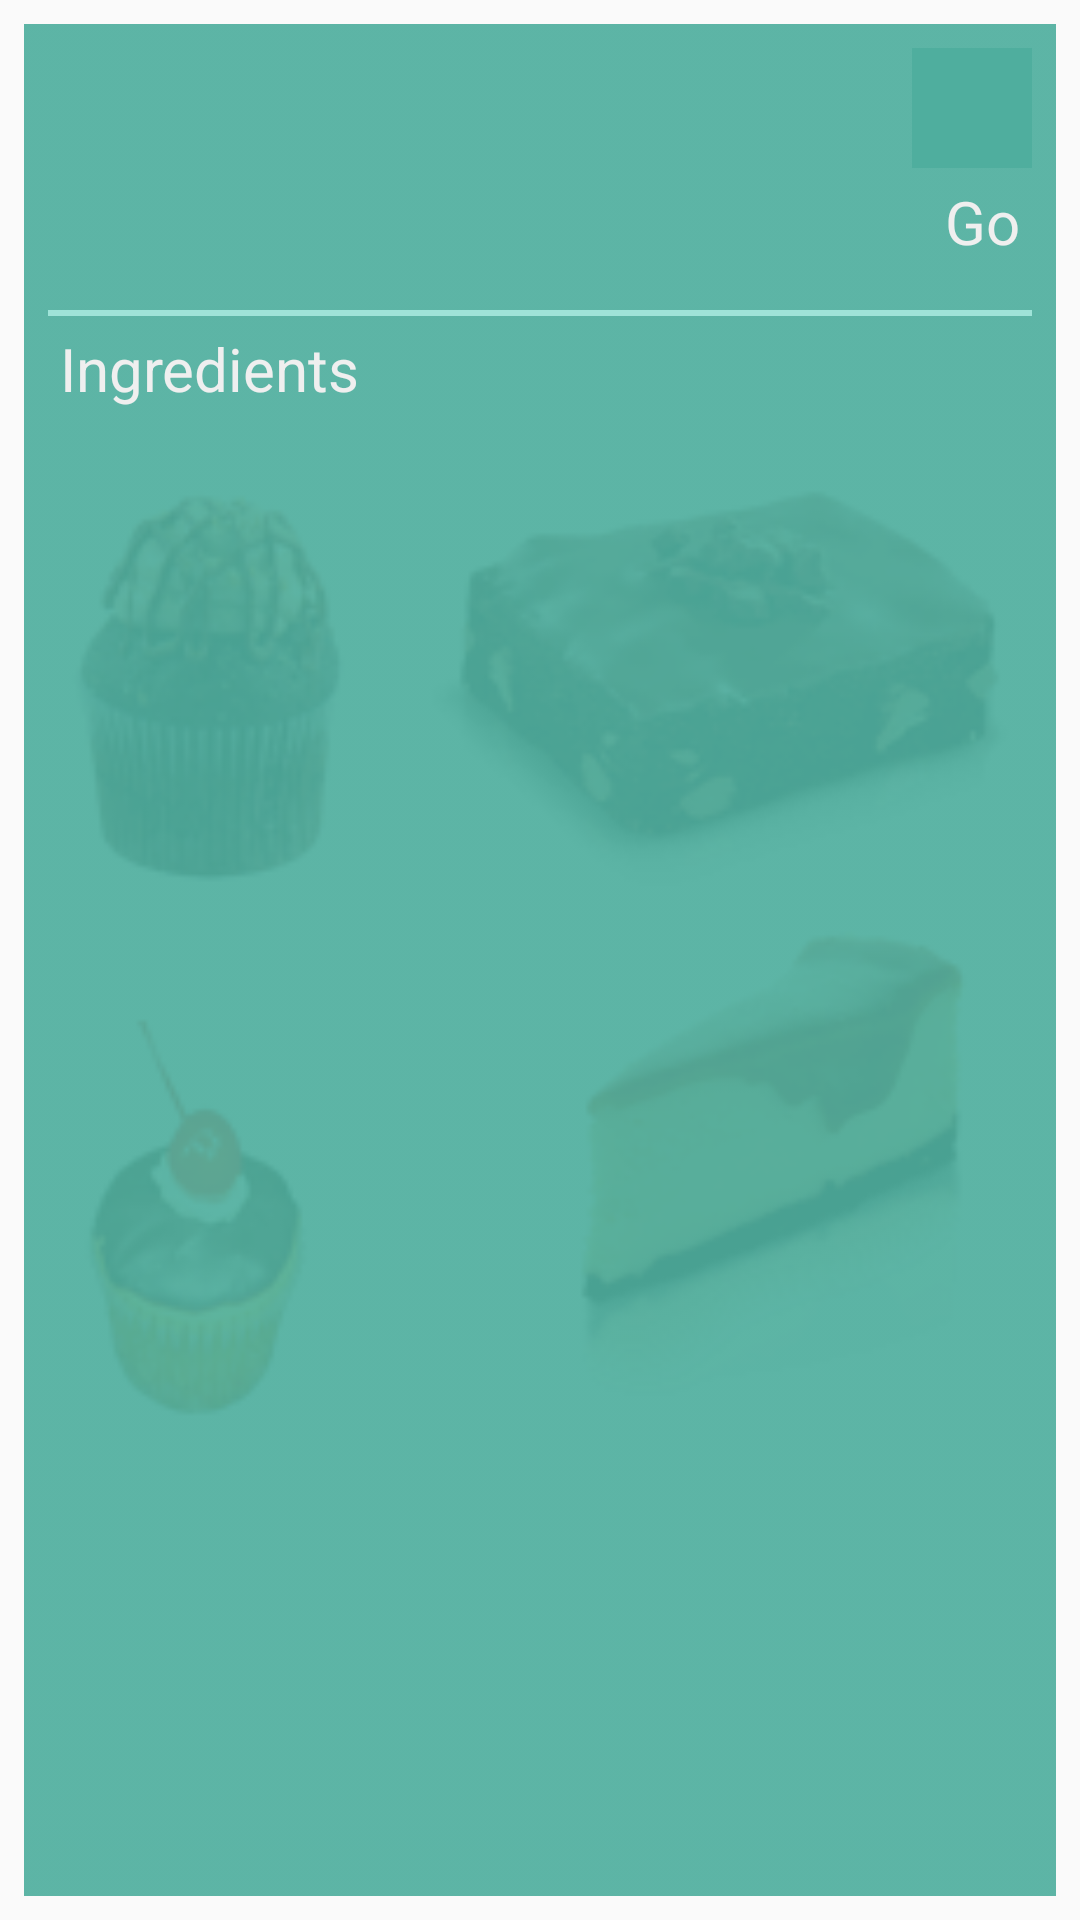

Reconstruct the res/layout file that produces this screen, plus the resources it refers to.
<!-- AndroidManifest.xml: application theme AppTheme -->
<!-- res/layout/recipe_widget.xml -->
<FrameLayout xmlns:android="http://schemas.android.com/apk/res/android"
    xmlns:tools="http://schemas.android.com/tools"
    android:layout_width="match_parent"
    android:layout_height="match_parent"
    android:padding="@dimen/widget_margin">

    <ImageView
        android:layout_width="match_parent"
        android:layout_height="match_parent"
        android:contentDescription="@string/txt_background_image_widget"
        android:scaleType="centerCrop"
        android:src="@drawable/bg_widget" />

    <TextView
        android:id="@+id/appwidget_text"
        android:layout_width="wrap_content"
        android:layout_height="wrap_content"
        android:layout_gravity="center"
        android:layout_margin="@dimen/margin_large"
        android:contentDescription="@string/appwidget_text"
        android:gravity="center"
        android:text="@string/appwidget_text"
        android:textColor="@color/textPrimary"
        android:textSize="@dimen/txt_regular"
        android:textStyle="bold|italic"
        android:visibility="gone" />

    <RelativeLayout
        android:id="@+id/rl_remote_widget_holder"
        android:layout_width="match_parent"
        android:layout_height="match_parent">

        <TextView
            android:id="@+id/remote_recipe_name"
            style="@style/remote_recipe_name_style"
            android:layout_width="wrap_content"
            android:layout_height="wrap_content"
            android:layout_alignParentStart="true"
            android:layout_alignParentTop="true"
            android:layout_toStartOf="@+id/remote_clear_status"
            android:textStyle="bold"
            tools:text="Yellow Cake" />

        <TextView
            android:id="@+id/remote_status"
            style="@style/remote_recipe_ingredient"
            android:layout_width="wrap_content"
            android:layout_height="wrap_content"
            android:layout_alignParentStart="true"
            android:layout_below="@+id/remote_recipe_name"
            android:layout_marginTop="@dimen/margin_small"
            android:layout_toStartOf="@+id/remote_status_continue"
            android:textStyle="bold"
            tools:text="You are on step 5" />

        <TextView
            android:id="@+id/remote_status_continue"
            style="@style/remote_recipe_ingredient"
            android:layout_width="wrap_content"
            android:layout_height="wrap_content"
            android:layout_alignParentEnd="true"
            android:layout_below="@+id/remote_recipe_name"
            android:layout_marginStart="@dimen/margin_large"
            android:layout_marginTop="@dimen/margin_small"
            android:drawableEnd="@drawable/ic_next_arrow"
            android:gravity="center"
            android:text="@string/txt_continue" />

        
        <FrameLayout
            android:id="@+id/status_separator"
            android:layout_width="match_parent"
            android:layout_height="2dp"
            android:layout_below="@+id/remote_status"
            android:layout_marginEnd="@dimen/margin_medium"
            android:layout_marginStart="@dimen/margin_medium"
            android:layout_marginTop="@dimen/margin_small"
            android:background="@color/colorPrimaryLight" />

        <ImageButton
            android:id="@+id/remote_clear_status"
            android:layout_width="@dimen/box_small"
            android:layout_height="@dimen/box_small"
            android:layout_alignParentEnd="true"
            android:layout_alignParentTop="true"
            android:layout_margin="@dimen/margin_medium"
            android:layout_marginTop="@dimen/margin_medium"
            android:background="@color/colorPrimary"
            android:contentDescription="@string/remote_clear_status"
            android:src="@drawable/ic_refresh" />

        <TextView
            android:id="@+id/remote_label_ingredients"
            style="@style/remote_recipe_ingredient"
            android:layout_width="wrap_content"
            android:layout_height="wrap_content"
            android:layout_alignParentStart="true"
            android:layout_below="@+id/status_separator"
            android:layout_marginTop="@dimen/margin_small"
            android:text="@string/txt_ingredients" />

        <ListView
            android:id="@+id/remote_list_ingredient"
            style="@style/recipe_step_style"
            android:layout_width="match_parent"
            android:layout_height="match_parent"
            android:layout_below="@+id/remote_label_ingredients"
            android:layout_marginTop="@dimen/margin_small"
            tools:text="ingredients go here">

        </ListView>
    </RelativeLayout>
</FrameLayout>
<!-- resources referenced by this layout -->
<resources>
  <color name="colorPrimary">#4FAE9E</color>
  <color name="colorPrimaryLight">#9FE3D8</color>
  <color name="textPrimary">#EFEFEF</color>
  <dimen name="box_small">40dp</dimen>
  <dimen name="margin_large">12dp</dimen>
  <dimen name="margin_medium">8dp</dimen>
  <dimen name="margin_small">4dp</dimen>
  <dimen name="txt_regular">20sp</dimen>
  <dimen name="widget_margin">8dp</dimen>
  <!-- drawable bg_widget: png bitmap (drawable-nodpi, 41691 bytes) -->
  <string name="appwidget_text">No recipe viewed yet. Tap to get started</string>
  <string name="remote_clear_status">Resets widget status</string>
  <string name="txt_background_image_widget">Widget background</string>
  <string name="txt_continue">Go</string>
  <string name="txt_ingredients">Ingredients</string>
  <style name="recipe_step_style">
          <item name="android:textSize">@dimen/txt_regular</item>
          <item name="android:textColor">@color/textPrimary</item>
          <item name="android:layout_marginTop">@dimen/margin_large</item>
          <item name="android:layout_marginBottom">@dimen/margin_large</item>
          <item name="android:layout_marginStart">@dimen/margin_large</item>
          <item name="android:layout_marginEnd">@dimen/margin_large</item>
      </style>
  <style name="remote_recipe_ingredient" parent="recipe_step_style">
          <item name="android:textSize">@dimen/txt_remote_small</item>
      </style>
  <style name="remote_recipe_name_style" parent="recipe_name_style">
          <item name="android:textSize">@dimen/txt_remote_regular</item>
      </style>
  <style name="AppTheme" parent="Theme.AppCompat.Light.DarkActionBar">
          
          <item name="colorPrimary">@color/colorPrimary</item>
          <item name="colorPrimaryDark">@color/colorPrimaryDark</item>
          <item name="colorAccent">@color/colorAccent</item>
      </style>
  <dimen name="txt_remote_small">20sp</dimen>
  
      // Box
  <style name="recipe_name_style">
          <item name="android:textSize">@dimen/txt_x_large</item>
          <item name="android:layout_marginTop">@dimen/margin_medium</item>
          <item name="android:layout_marginBottom">@dimen/margin_medium</item>
          <item name="android:textColor">@color/textPrimary</item>
          <item name="android:layout_marginStart">@dimen/margin_large</item>
          <item name="android:layout_marginEnd">@dimen/margin_large</item>
      </style>
  <dimen name="txt_remote_regular">24sp</dimen>
  <color name="colorPrimaryDark">#256056</color>
  <color name="colorAccent">#2C7CBD</color>
  <dimen name="txt_x_large">36sp</dimen>
</resources>
